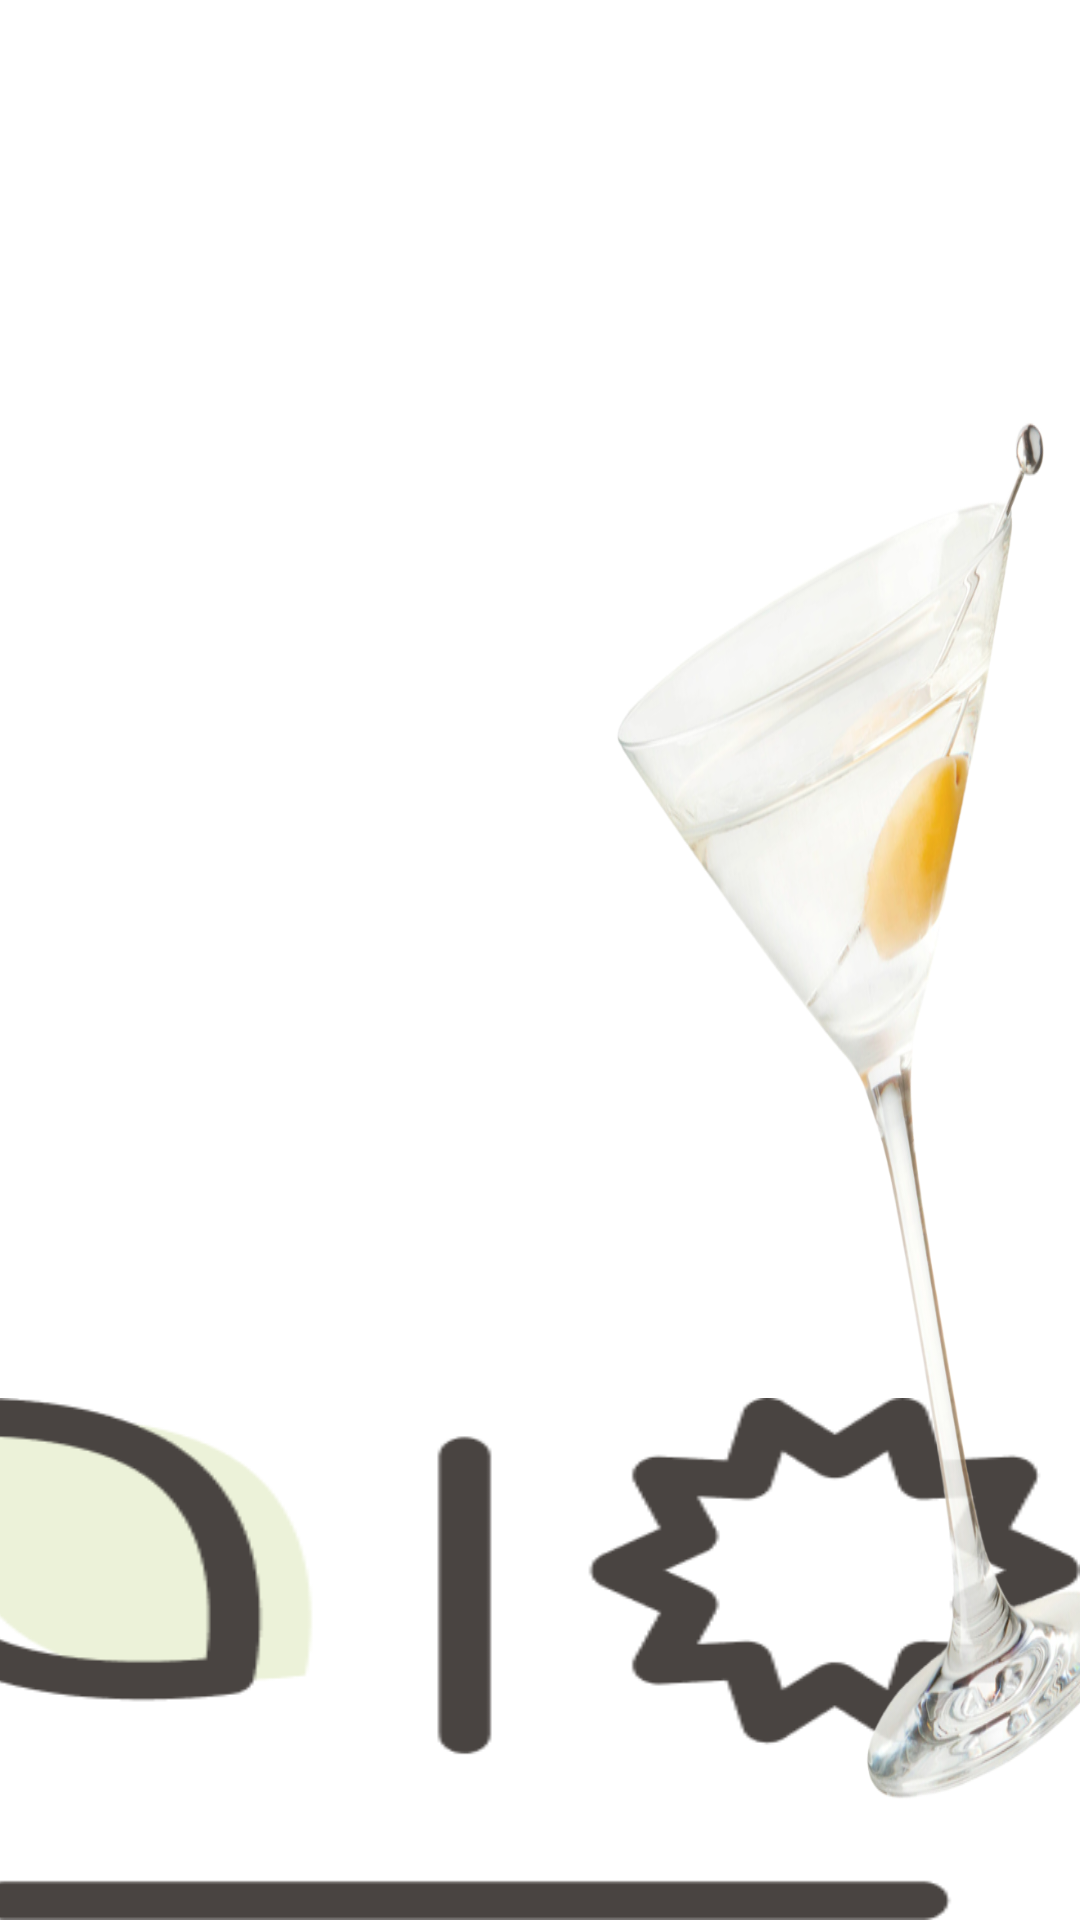

Reconstruct the res/layout file that produces this screen, plus the resources it refers to.
<!-- AndroidManifest.xml: application theme Theme.GraduateProject -->
<!-- res/layout/detail_answer_dry_martini.xml -->
<?xml version="1.0" encoding="utf-8"?>
<RelativeLayout
    xmlns:android="http://schemas.android.com/apk/res/android"
    android:layout_width="match_parent"
    android:layout_height="match_parent">

    <RelativeLayout
        android:id="@+id/frame"
        android:layout_width="398.64dp"
        android:layout_height="228.75dp"
        android:layout_alignParentLeft="true"
        android:layout_marginLeft="-25dp"
        android:layout_alignParentTop="true"
        android:layout_marginTop="466dp"
        android:clipToOutline="true"
        android:background="@drawable/face_dry_martini"
        />

    <TextView
        android:id="@+id/text_grasshopper"
        android:layout_width="377dp"
        android:layout_height="216dp"
        android:layout_alignParentLeft="true"
        android:layout_marginLeft="163dp"
        android:layout_alignParentTop="true"
        android:layout_marginTop="740dp"
        android:fontFamily="@font/dxhanlgrumstd_regular"
        android:textSize="80dp"
        android:textColor="#ECF2D9"
        android:text="DRY\nMARTINI"
        android:lineSpacingExtra="20sp"
        android:gravity="left"
        />

    <View
        android:id="@+id/grasshopper"
        android:layout_width="605dp"
        android:layout_height="1013dp"
        android:layout_alignParentLeft="true"
        android:layout_marginLeft="195dp"
        android:layout_alignParentTop="true"
        android:layout_marginTop="125dp"
        android:background="@drawable/dry_martini"
        />

</RelativeLayout>
<!-- resources referenced by this layout -->
<resources>
  <!-- drawable dry_martini: png bitmap (drawable-v24, 232383 bytes) -->
  <!-- drawable face_dry_martini: png bitmap (drawable-v24, 9835 bytes) -->
  <style name="Theme.GraduateProject" parent="Theme.MaterialComponents.DayNight.NoActionBar">
          
          <item name="colorPrimary">@color/purple_500</item>
          <item name="colorPrimaryVariant">@color/purple_700</item>
          <item name="colorOnPrimary">@color/white</item>
          
          <item name="colorSecondary">@color/teal_200</item>
          <item name="colorSecondaryVariant">@color/teal_700</item>
          <item name="colorOnSecondary">@color/black</item>
          
          <item name="android:statusBarColor" tools:targetApi="l">?attr/colorPrimaryVariant</item>
          
      </style>
  <color name="purple_500">#FF6200EE</color>
  <color name="purple_700">#FF3700B3</color>
  <color name="white">#FFFFFFFF</color>
  <color name="teal_200">#FF03DAC5</color>
  <color name="teal_700">#FF018786</color>
  <color name="black">#FF000000</color>
</resources>
